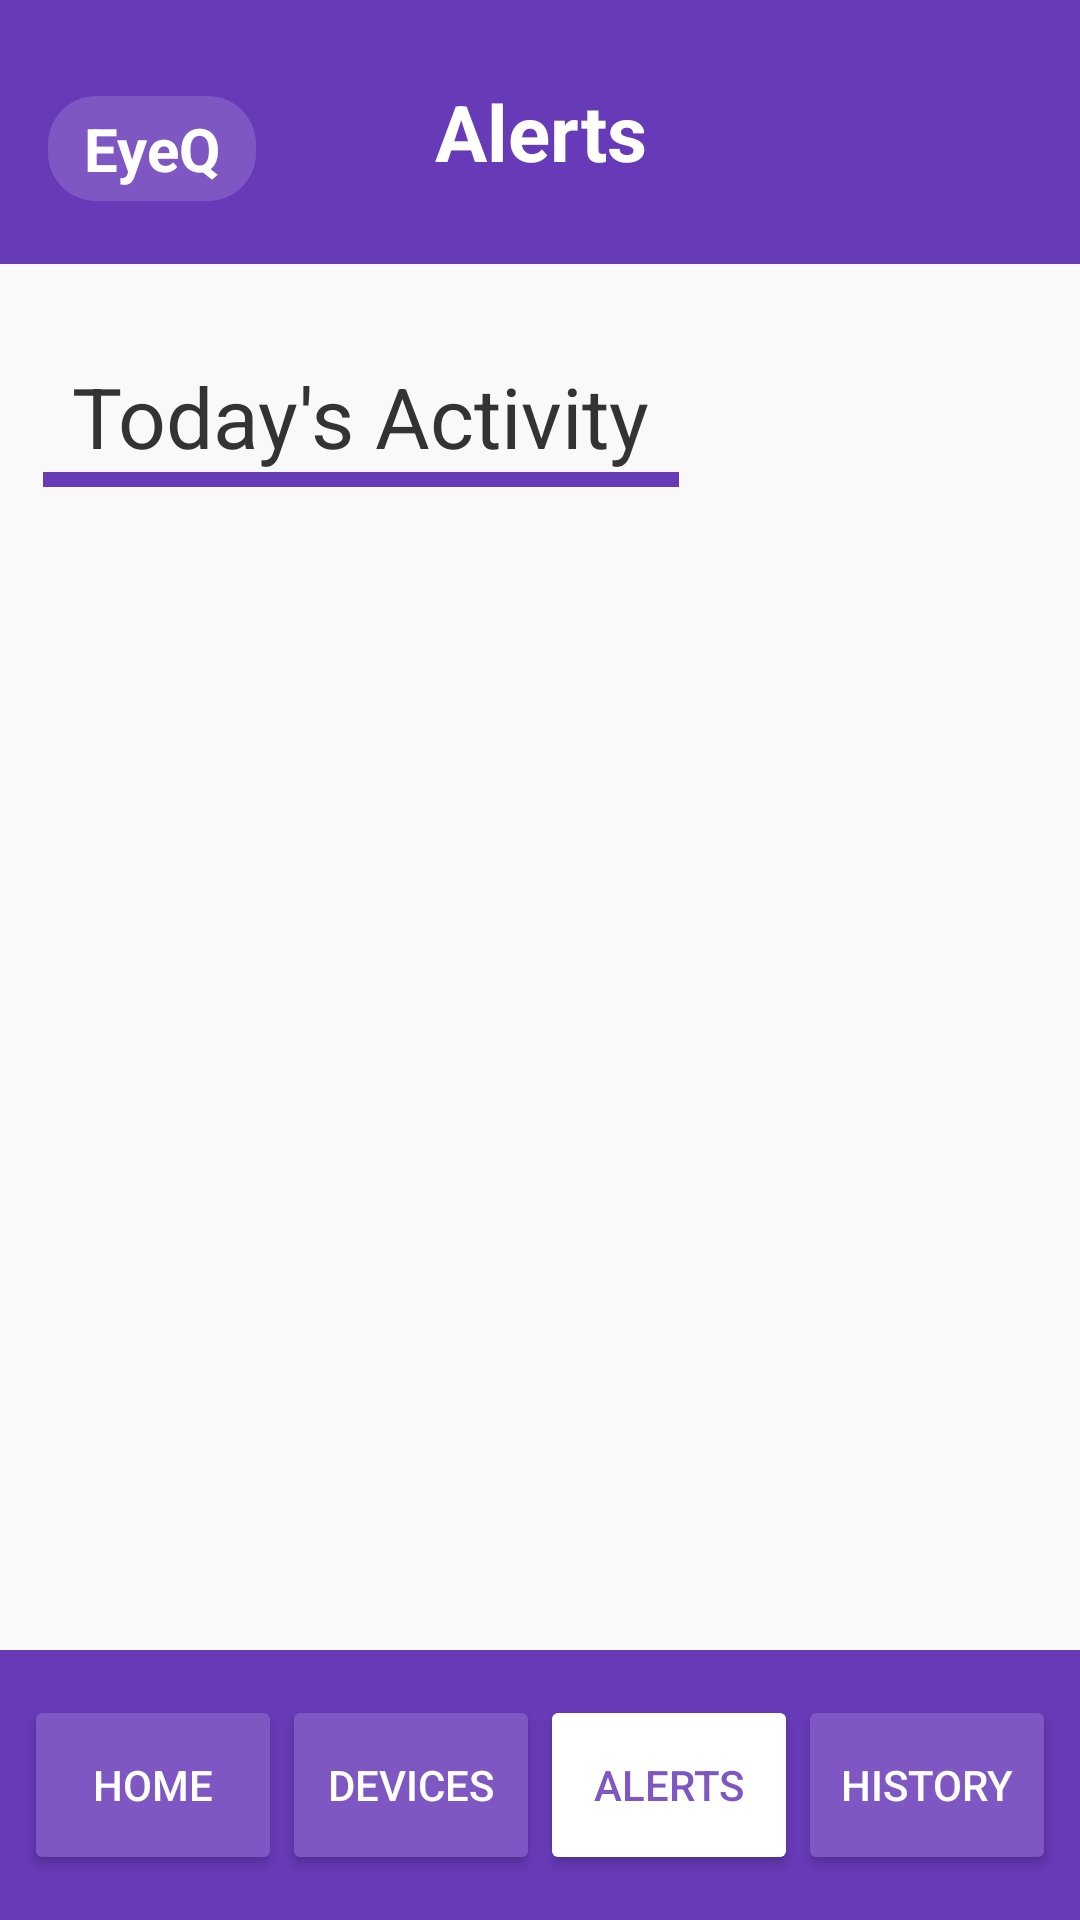

Android layout source for this screen:
<!-- AndroidManifest.xml: application theme Theme.AISecurityCamera -->
<!-- res/layout/activity_alerts_page.xml -->
<?xml version="1.0" encoding="utf-8"?>
<androidx.constraintlayout.widget.ConstraintLayout
    xmlns:android="http://schemas.android.com/apk/res/android"
    xmlns:app="http://schemas.android.com/apk/res-auto"
    xmlns:tools="http://schemas.android.com/tools"
    android:id="@+id/main"
    android:layout_width="match_parent"
    android:layout_height="match_parent"
    tools:context=".MainActivity"
    android:background="#F9F9F9">


    <TextView
        android:id="@+id/tvAlertsPage"
        android:layout_width="0dp"
        android:layout_height="88dp"
        android:background="#673AB7"
        android:gravity="center"
        android:text="Alerts"
        android:textColor="#FFFFFF"
        android:textSize="26sp"
        android:textStyle="bold"
        app:layout_constraintEnd_toEndOf="parent"
        app:layout_constraintStart_toStartOf="parent"
        app:layout_constraintTop_toTopOf="parent" />


    <TextView
        android:id="@+id/tvCompanyName"
        android:layout_width="wrap_content"
        android:layout_height="wrap_content"
        android:layout_marginStart="16dp"
        android:layout_marginTop="32dp"
        android:paddingHorizontal="12dp"
        android:paddingVertical="4dp"
        android:background="@drawable/bg_rounded_purple"
        android:text="EyeQ"
        android:textColor="#FFFFFF"
        android:textSize="20sp"
        android:textStyle="bold"
        app:layout_constraintStart_toStartOf="parent"
        app:layout_constraintTop_toTopOf="parent" />


    <ImageButton
        android:id="@+id/btnHamburger"
        android:layout_width="48dp"
        android:layout_height="48dp"
        android:src="@drawable/hamburger_icon"
        android:background="?attr/selectableItemBackgroundBorderless"
        android:contentDescription="Menu"
        android:elevation="12dp"
        app:tint="#FFFFFF"
        app:layout_constraintTop_toTopOf="parent"
        app:layout_constraintEnd_toEndOf="parent"
        android:layout_margin="16dp" />


    <com.google.android.material.card.MaterialCardView
        android:id="@+id/customMenu"
        android:layout_width="wrap_content"
        android:layout_height="wrap_content"
        android:visibility="gone"
        android:layout_marginTop="4dp"
        app:cardCornerRadius="16dp"
        app:cardElevation="12dp"
        app:layout_constraintTop_toBottomOf="@id/btnHamburger"
        app:layout_constraintEnd_toEndOf="@id/btnHamburger">

        <LinearLayout
            android:layout_width="wrap_content"
            android:layout_height="wrap_content"
            android:orientation="vertical"
            android:background="@android:color/white"
            android:padding="12dp">

            <Button
                android:id="@+id/menuProfile"
                android:layout_width="160dp"
                android:layout_height="wrap_content"
                android:text="Profile"
                android:backgroundTint="#673AB7"
                android:textColor="#FFFFFF"
                android:layout_marginTop="8dp"/>
            <com.google.android.material.card.MaterialCardView
                android:id="@+id/profileDropdown"
                android:layout_width="wrap_content"
                android:layout_height="wrap_content"
                android:visibility="gone"
                android:layout_marginTop="4dp"
                app:cardCornerRadius="16dp"
                app:cardElevation="12dp">

                <LinearLayout
                    android:layout_width="191dp"
                    android:layout_height="match_parent"
                    android:background="@android:color/white"
                    android:orientation="vertical"
                    android:padding="12dp">

                    <Button
                        android:id="@+id/btnlogin"
                        android:layout_width="160dp"
                        android:layout_height="wrap_content"
                        android:layout_marginTop="8dp"
                        android:backgroundTint="#673AB7"
                        android:text="Login"
                        android:textColor="#FFFFFF" />

                    <Button
                        android:id="@+id/btnlogout"
                        android:layout_width="160dp"
                        android:layout_height="wrap_content"
                        android:layout_marginTop="8dp"
                        android:backgroundTint="#673AB7"
                        android:text="Logout"
                        android:textColor="#FFFFFF" />
                </LinearLayout>
            </com.google.android.material.card.MaterialCardView>

            <Button
                android:id="@+id/menuSettings"
                android:layout_width="160dp"
                android:layout_height="wrap_content"
                android:text="Settings"
                android:backgroundTint="#673AB7"
                android:textColor="#FFFFFF"
                android:layout_marginTop="8dp"/>

            <Button
                android:id="@+id/menuHelp"
                android:layout_width="160dp"
                android:layout_height="wrap_content"
                android:text="Help"
                android:backgroundTint="#673AB7"
                android:textColor="#FFFFFF"
                android:layout_marginTop="8dp"/>
        </LinearLayout>
    </com.google.android.material.card.MaterialCardView>

    <TextView
        android:id="@+id/tvTodaysActivity"
        android:layout_width="wrap_content"
        android:layout_height="wrap_content"
        android:layout_marginStart="24dp"
        android:layout_marginTop="120dp"
        android:text="Today's Activity"
        android:textColor="#333333"
        android:textSize="28sp"
        app:layout_constraintStart_toStartOf="parent"
        app:layout_constraintTop_toTopOf="parent" />

    <View
        android:layout_width="212dp"
        android:layout_height="5dp"
        android:background="#673AB7"
        app:layout_constraintTop_toBottomOf="@id/tvTodaysActivity"
        app:layout_constraintStart_toStartOf="@id/tvTodaysActivity"
        app:layout_constraintEnd_toEndOf="@id/tvTodaysActivity"/>


    <LinearLayout
        android:id="@+id/linearLayout"
        android:layout_width="0dp"
        android:layout_height="90dp"
        android:background="#673AB7"
        android:gravity="center"
        android:orientation="horizontal"
        android:paddingHorizontal="8dp"
        app:layout_constraintBottom_toBottomOf="parent"
        app:layout_constraintEnd_toEndOf="parent"
        app:layout_constraintStart_toStartOf="parent">

        <Button
            android:id="@+id/btnHome"
            android:layout_width="0dp"
            android:layout_height="60dp"
            android:layout_weight="1"
            android:backgroundTint="#7E57C2"
            android:ellipsize="end"
            android:gravity="center"
            android:singleLine="true"
            android:text="Home"
            android:textColor="#FFFFFF"
            android:textSize="14sp" />

        <Button
            android:id="@+id/btnDevices"
            android:layout_width="0dp"
            android:layout_height="60dp"
            android:layout_weight="1"
            android:backgroundTint="#7E57C2"
            android:ellipsize="end"
            android:gravity="center"
            android:singleLine="true"
            android:text="Devices"
            android:textColor="#FFFFFF"
            android:textSize="14sp" />

        <Button
            android:id="@+id/btnAlerts"
            android:layout_width="0dp"
            android:layout_height="60dp"
            android:layout_weight="1"
            android:backgroundTint="#FFFFFF"
            android:ellipsize="end"
            android:gravity="center"
            android:singleLine="true"
            android:text="Alerts"
            android:textColor="#7E57C2"
            android:textSize="14sp" />

        <Button
            android:id="@+id/btnHistory"
            android:layout_width="0dp"
            android:layout_height="60dp"
            android:layout_weight="1"
            android:backgroundTint="#7E57C2"
            android:ellipsize="end"
            android:gravity="center"
            android:singleLine="true"
            android:text="History"
            android:textColor="#FFFFFF"
            android:textSize="14sp" />
    </LinearLayout>


    <androidx.core.widget.NestedScrollView
        android:id="@+id/tempHistoryScroll"
        android:layout_width="0dp"
        android:layout_height="0dp"
        android:fillViewport="true"
        app:layout_constraintTop_toBottomOf="@id/tvTodaysActivity"
        app:layout_constraintBottom_toTopOf="@+id/linearLayout"
        app:layout_constraintStart_toStartOf="parent"
        app:layout_constraintEnd_toEndOf="parent">

        <LinearLayout
            android:id="@+id/alertsContainerTempHistory"
            android:layout_width="match_parent"
            android:layout_height="wrap_content"
            android:orientation="vertical"
            android:padding="16dp"/>

    </androidx.core.widget.NestedScrollView>

</androidx.constraintlayout.widget.ConstraintLayout>
<!-- resources referenced by this layout -->
<resources>
  <!-- drawable bg_rounded_purple (drawable) -->
  <?xml version="1.0" encoding="utf-8"?>
  <shape xmlns:android="http://schemas.android.com/apk/res/android"
      android:shape="rectangle">
      <solid android:color="#7E57C2"/>
      <corners android:radius="16dp"/>
  </shape>
  <style name="Theme.AISecurityCamera" parent="Base.Theme.AISecurityCamera" />
  <style name="Base.Theme.AISecurityCamera" parent="Theme.Material3.DayNight.NoActionBar">
          
          
      </style>
</resources>
